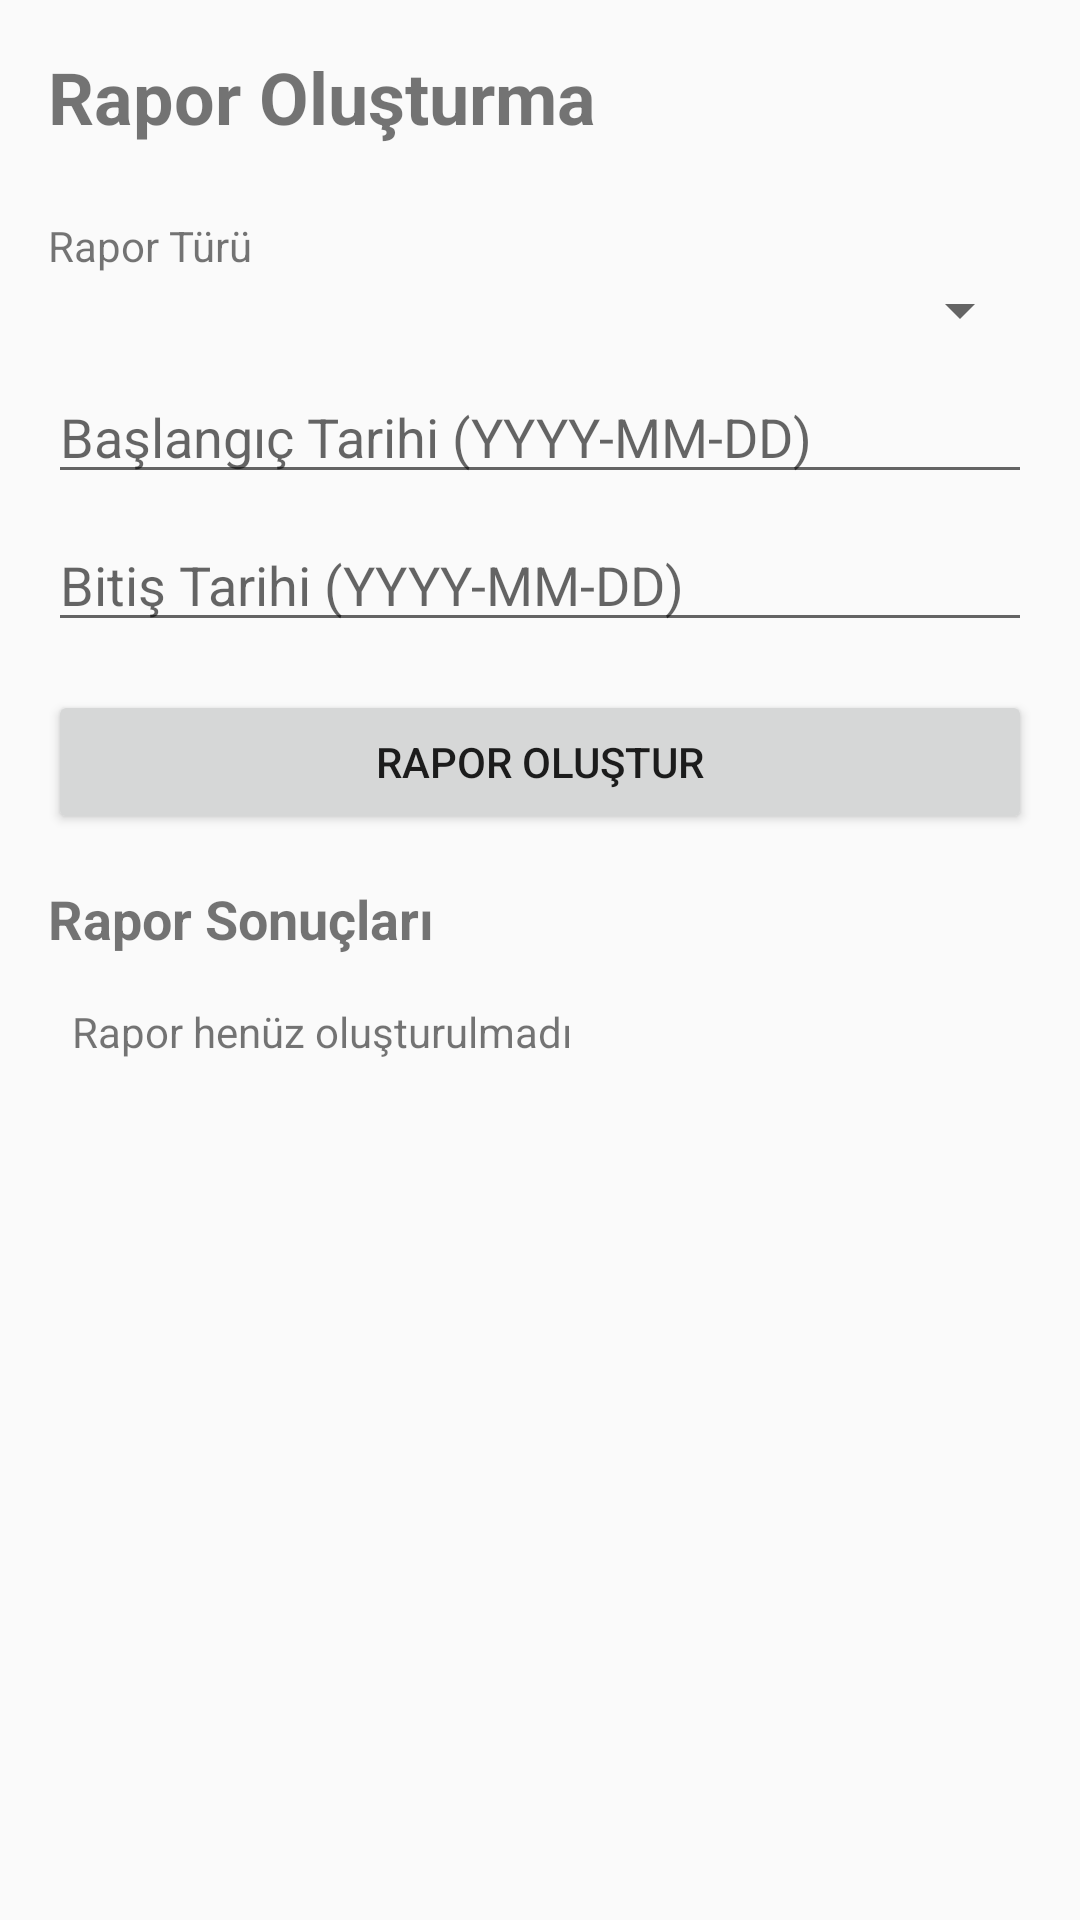

Reconstruct the res/layout file that produces this screen, plus the resources it refers to.
<!-- AndroidManifest.xml: application theme Theme.AppCompat.Light.DarkActionBar -->
<!-- res/layout/fragment_report.xml -->
<?xml version="1.0" encoding="utf-8"?>
<ScrollView xmlns:android="http://schemas.android.com/apk/res/android"
    android:layout_width="match_parent"
    android:layout_height="match_parent"
    android:padding="16dp">

    <LinearLayout
        android:orientation="vertical"
        android:layout_width="match_parent"
        android:layout_height="wrap_content">

        <TextView
            android:text="Rapor Oluşturma"
            android:textSize="24sp"
            android:textStyle="bold"
            android:layout_marginBottom="16dp"
            android:layout_width="match_parent"
            android:layout_height="wrap_content" />

        <TextView
            android:text="Rapor Türü"
            android:layout_marginTop="8dp"
            android:layout_width="match_parent"
            android:layout_height="wrap_content" />

        <Spinner
            android:id="@+id/spinnerReportType"
            android:layout_marginBottom="8dp"
            android:layout_width="match_parent"
            android:layout_height="wrap_content" />

        <EditText
            android:id="@+id/etStartDate"
            android:hint="Başlangıç Tarihi (YYYY-MM-DD)"
            android:inputType="date"
            android:layout_marginBottom="8dp"
            android:layout_width="match_parent"
            android:layout_height="wrap_content" />

        <EditText
            android:id="@+id/etEndDate"
            android:hint="Bitiş Tarihi (YYYY-MM-DD)"
            android:inputType="date"
            android:layout_marginBottom="16dp"
            android:layout_width="match_parent"
            android:layout_height="wrap_content" />

        <Button
            android:id="@+id/btnGenerateReport"
            android:text="Rapor Oluştur"
            android:layout_marginBottom="16dp"
            android:layout_width="match_parent"
            android:layout_height="wrap_content" />

        <TextView
            android:text="Rapor Sonuçları"
            android:textSize="18sp"
            android:textStyle="bold"
            android:layout_marginBottom="8dp"
            android:layout_width="match_parent"
            android:layout_height="wrap_content" />

        <TextView
            android:id="@+id/tvReportResult"
            android:text="Rapor henüz oluşturulmadı"
            android:textSize="14sp"
            android:padding="8dp"
            android:background="?android:attr/selectableItemBackground"
            android:layout_width="match_parent"
            android:layout_height="wrap_content" />
    </LinearLayout>
</ScrollView>
<!-- resources referenced by this layout -->
<resources>

</resources>
